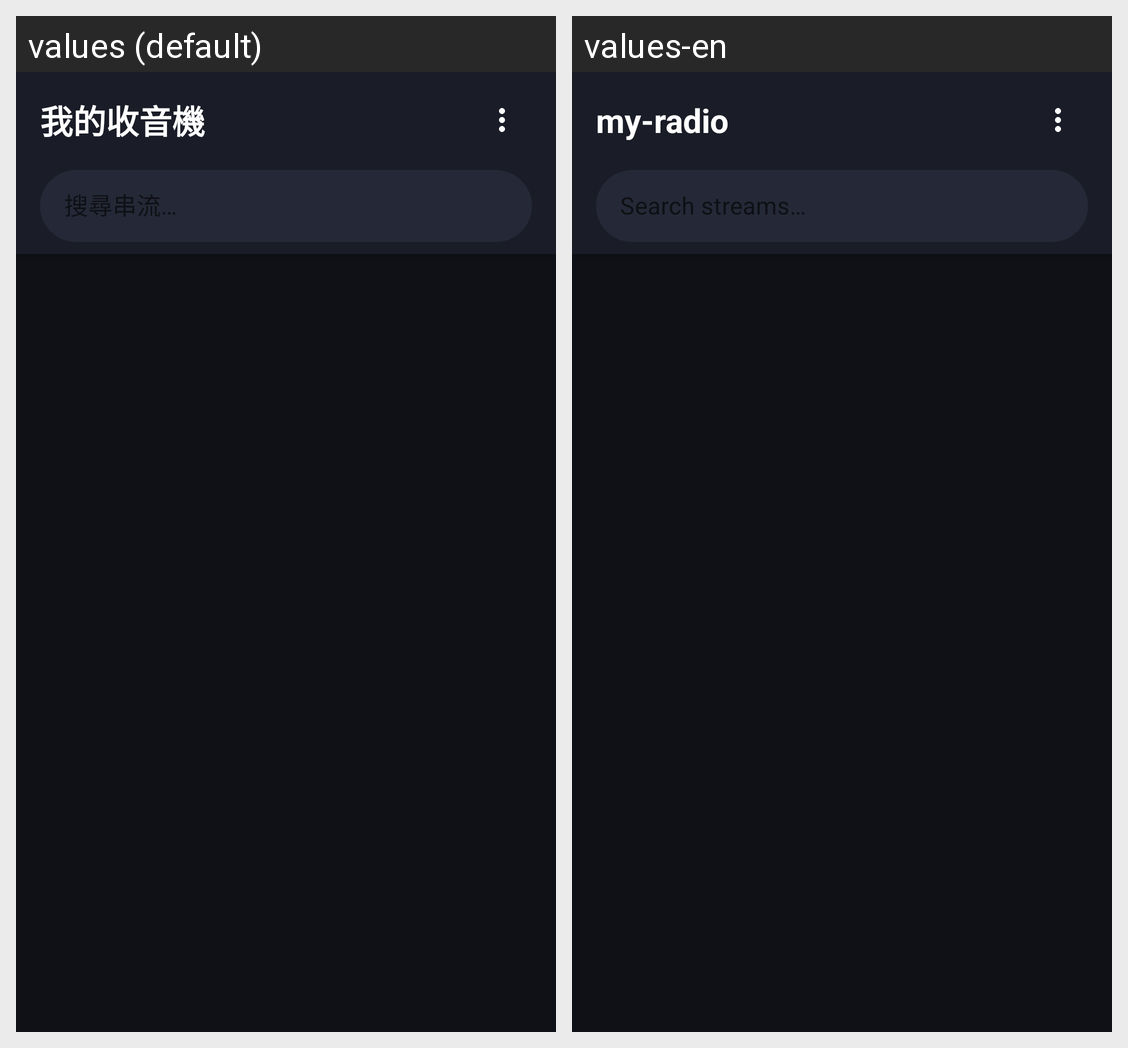

Here is an Android app screen in its default locale and in the app's own translations. Write out the translated-string differences for the strings that appear on this screen.
Android screen res/layout/activity_main.xml rendered under 2 locales, left to right: values (default), values-en. Device: Nexus 5 (rendered at 1080×1920; each locale shown at half size, 540×960, under a caption strip naming it); theme Theme.MyRadio.
Strings drawn on this screen, with the default value and each locale's value (text and hints the layout hard-codes, and strings that could not be matched under every locale, appear in the picture but are not listed):

app_name
  values: 我的收音機
  values-en: my-radio

search_hint
  values: 搜尋串流…
  values-en: Search streams…
